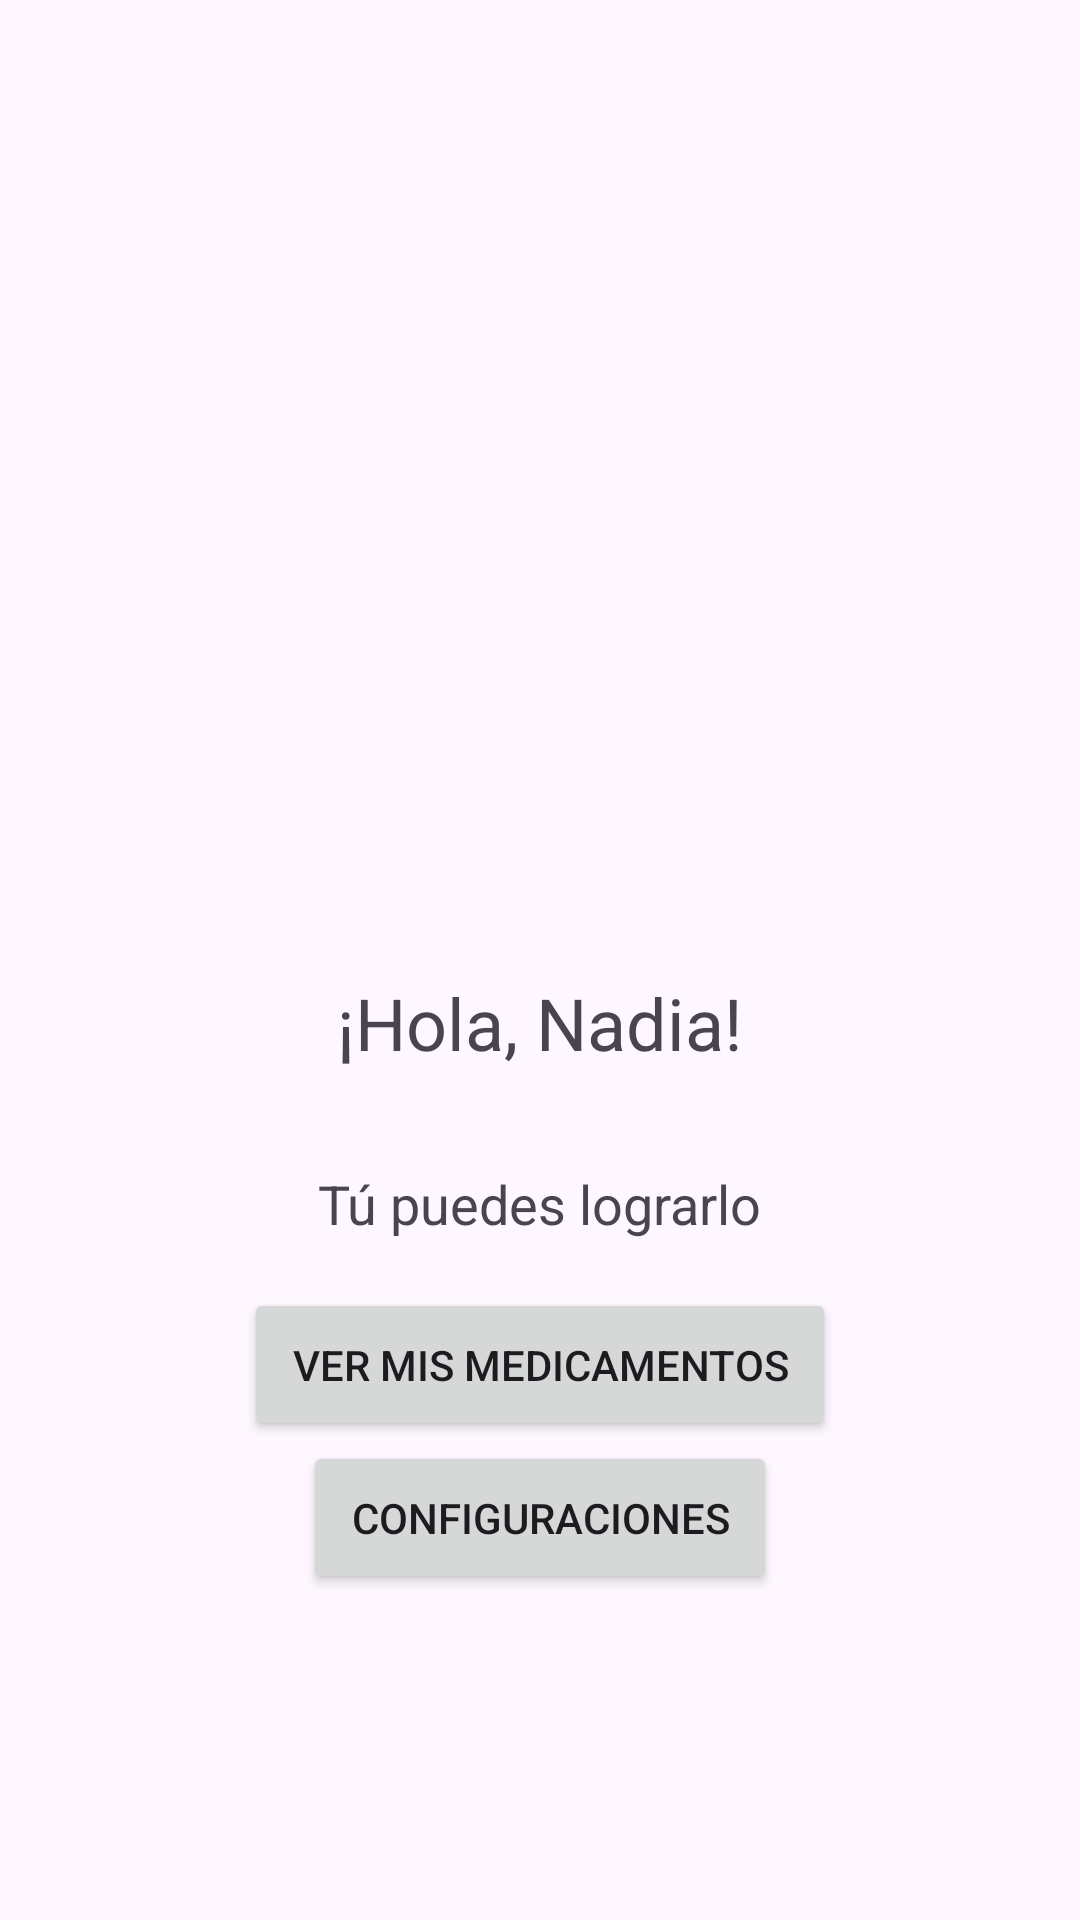

Write the Android layout XML for this screen, with the resource values it uses.
<!-- AndroidManifest.xml: application theme Theme.LAB5_20202269 -->
<!-- res/layout/activity_main.xml -->
<androidx.constraintlayout.widget.ConstraintLayout
    xmlns:android="http://schemas.android.com/apk/res/android"
    xmlns:app="http://schemas.android.com/apk/res-auto"
    android:id="@+id/constraintLayoutMain"
    android:layout_width="match_parent"
    android:layout_height="match_parent">

    <LinearLayout
        android:id="@+id/linearContent"
        android:layout_width="wrap_content"
        android:layout_height="wrap_content"
        android:orientation="vertical"
        android:gravity="center_horizontal"
        app:layout_constraintTop_toTopOf="parent"
        app:layout_constraintBottom_toBottomOf="parent"
        app:layout_constraintStart_toStartOf="parent"
        app:layout_constraintEnd_toEndOf="parent">

        <ImageView
            android:id="@+id/imageViewFoto"
            android:layout_width="200dp"
            android:layout_height="200dp"
            android:src="@drawable/ic_launcher_foreground"
            android:contentDescription="Imagen seleccionada"
            android:scaleType="centerCrop"
            android:clickable="true"
            android:focusable="true"/>

        <TextView
            android:id="@+id/tvSaludo"
            android:layout_width="wrap_content"
            android:layout_height="wrap_content"
            android:text="¡Hola, Nadia!"
            android:textSize="24sp"
            android:padding="16dp"/>

        <TextView
            android:id="@+id/tvMensaje"
            android:layout_width="wrap_content"
            android:layout_height="wrap_content"
            android:text="Tú puedes lograrlo"
            android:textSize="18sp"
            android:padding="16dp"/>

        <Button
            android:id="@+id/btnVerMedicamentos"
            android:layout_width="wrap_content"
            android:layout_height="wrap_content"
            android:text="Ver mis medicamentos"
            android:padding="16dp"/>

        <Button
            android:id="@+id/btnConfiguraciones"
            android:layout_width="wrap_content"
            android:layout_height="wrap_content"
            android:text="Configuraciones"
            android:padding="16dp"/>
    </LinearLayout>
</androidx.constraintlayout.widget.ConstraintLayout>
<!-- resources referenced by this layout -->
<resources>
  <style name="Theme.LAB5_20202269" parent="Base.Theme.LAB5_20202269" />
  <style name="Base.Theme.LAB5_20202269" parent="Theme.Material3.DayNight.NoActionBar">
          
          
      </style>
</resources>
